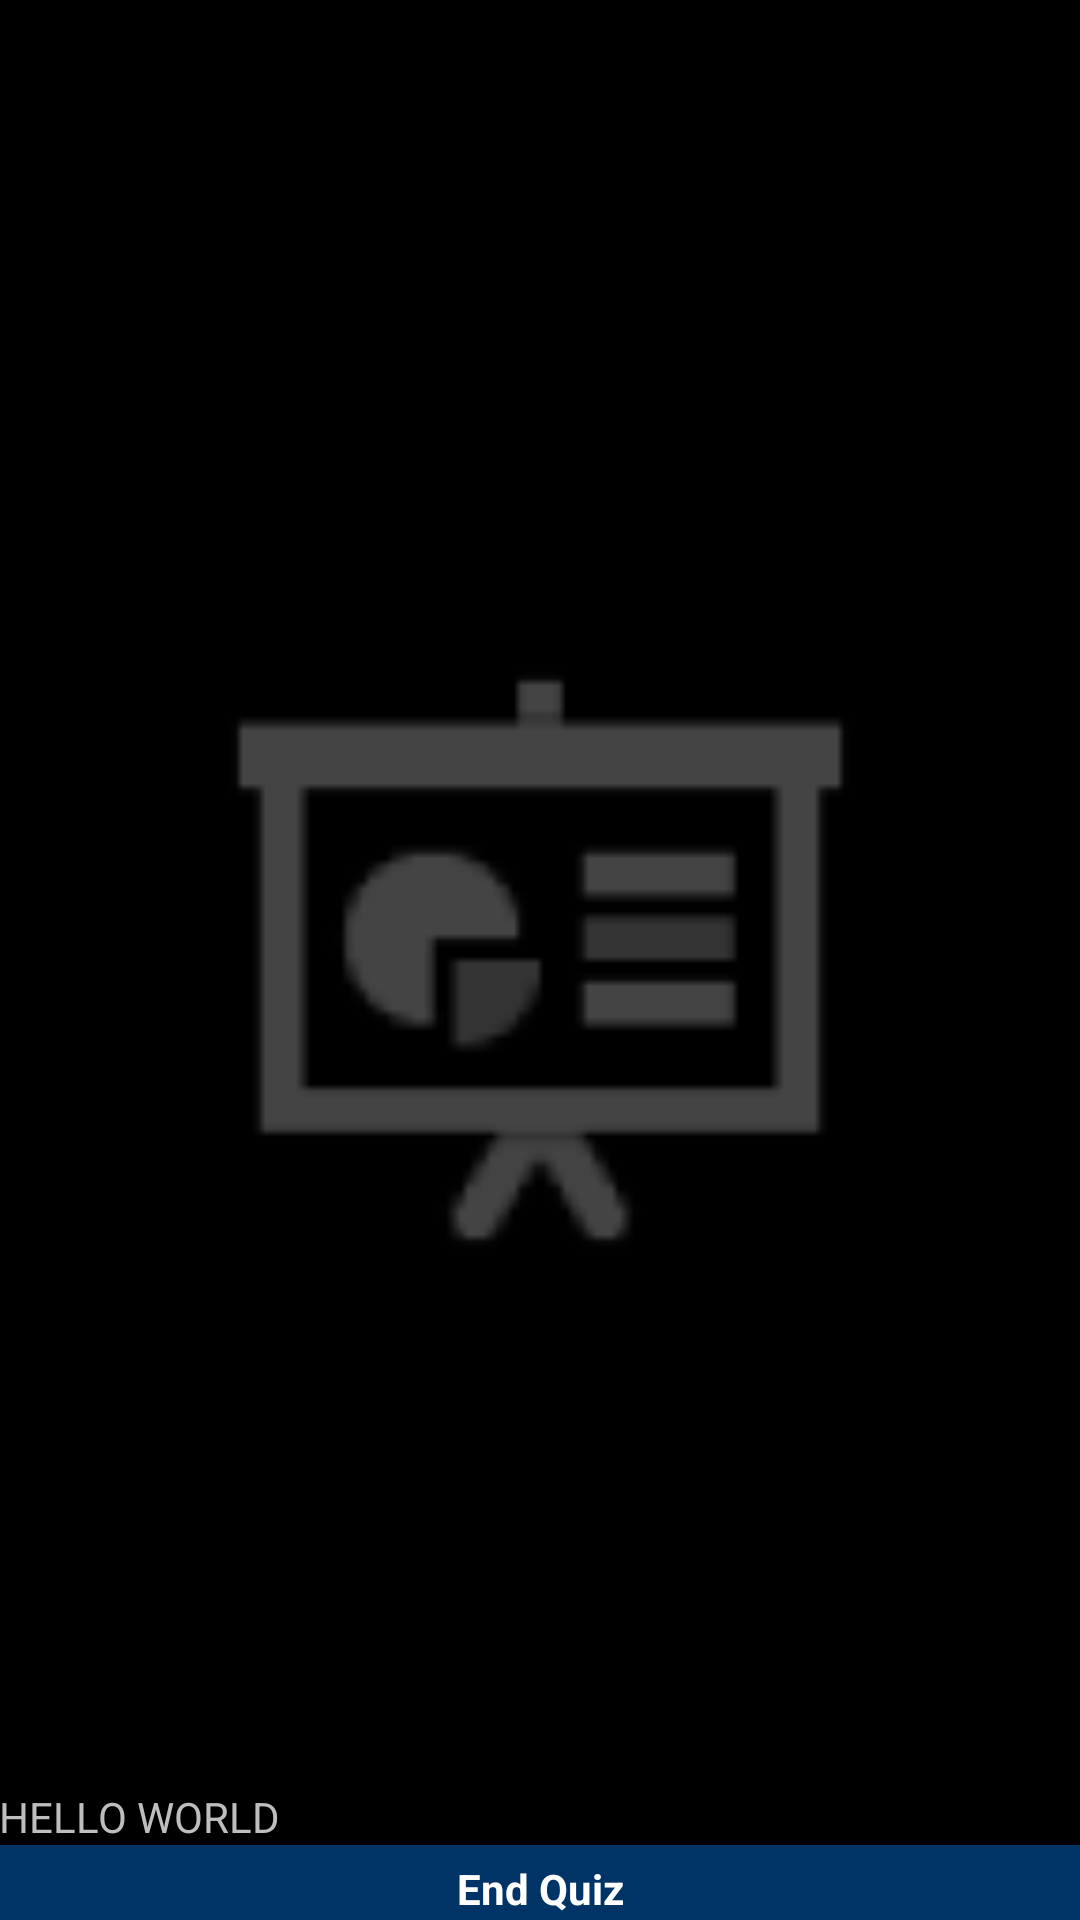

Layout XML and referenced resources for this Android screen:
<!-- AndroidManifest.xml: application theme AppTheme -->
<!-- res/layout/activity_instructor_quiz_ongoing.xml -->
<RelativeLayout xmlns:android="http://schemas.android.com/apk/res/android"
    xmlns:tools="http://schemas.android.com/tools"
    android:layout_width="match_parent"
    android:layout_height="match_parent"
    android:paddingBottom="@dimen/activity_vertical_margin"
    android:paddingLeft="@dimen/activity_horizontal_margin"
    android:paddingRight="@dimen/activity_horizontal_margin"
    android:paddingTop="@dimen/activity_vertical_margin"
    tools:context=".InstructorQuizOngoingFragment" >

    

    <ImageView
        android:id="@+id/instructor_quiz_ongoing_imageView"
        android:layout_width="match_parent"
        android:layout_height="fill_parent"
        android:contentDescription="@string/instructor_quiz_ongoing_imageView"
        android:src="@drawable/ic_launcher" />

    <TextView 
        android:id = "@+id/instructor_quiz_ongoing_timerTextView"
        android:layout_width = "match_parent"
        android:layout_height = "wrap_content"
        android:layout_above = "@+id/instructor_quiz_ongoing_button"
		android:layout_centerHorizontal="true"
        android:text="HELLO WORLD"
        />
    
    <Button
        android:id="@+id/instructor_quiz_ongoing_button"
        style="?android:attr/buttonBarStyle"
        android:layout_width="match_parent"
        android:layout_height="wrap_content"
        android:layout_alignParentBottom="true"
        android:background="#003366"
        android:layout_centerHorizontal="true"
        android:clickable="true"
        android:text="@string/instructor_quiz_end"
        android:textColor="#ffffff"
        android:textStyle="bold" />

</RelativeLayout>
<!-- resources referenced by this layout -->
<resources>
  <!-- drawable ic_launcher: png bitmap (drawable-hdpi, 782 bytes) -->
  <string name="instructor_quiz_end">End Quiz</string>
  <string name="instructor_quiz_ongoing_imageView" />
  <style name="AppTheme" parent="AppBaseTheme">
          
      </style>
  <style name="AppBaseTheme" parent="android:Theme">
          
      </style>
</resources>
